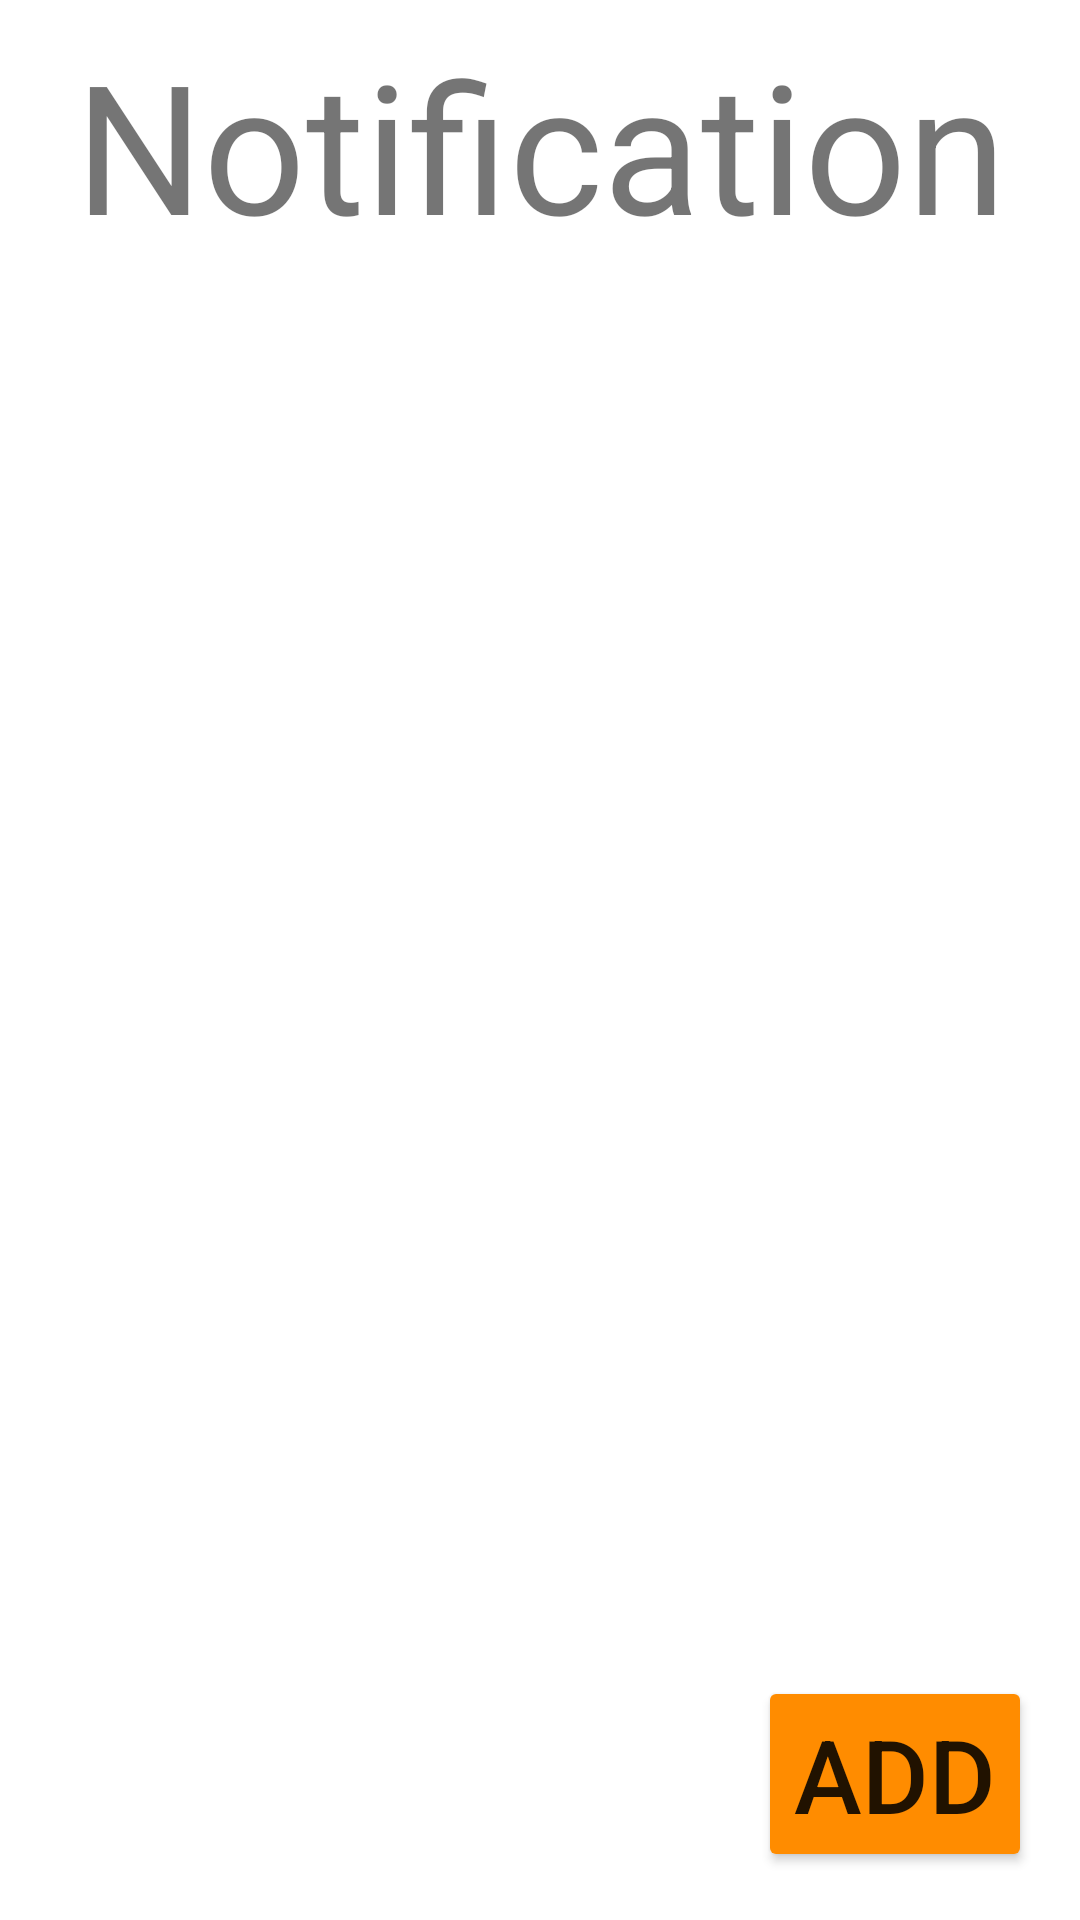

The Android layout XML behind this screen, and the referenced resources:
<!-- AndroidManifest.xml: application theme Theme.QRCodeRealmTest2 -->
<!-- res/layout/activity_notification.xml -->
<?xml version="1.0" encoding="utf-8"?>
<androidx.constraintlayout.widget.ConstraintLayout xmlns:android="http://schemas.android.com/apk/res/android"
    xmlns:app="http://schemas.android.com/apk/res-auto"
    xmlns:tools="http://schemas.android.com/tools"
    android:layout_width="match_parent"
    android:layout_height="match_parent"
    tools:context=".activity.NotificationActivity">

    <TextView
        android:id="@+id/notification_title"
        android:layout_width="wrap_content"
        android:layout_height="wrap_content"
        android:layout_marginTop="8dp"
        android:text="@string/notification_title_text"
        android:textSize="60sp"
        app:layout_constraintEnd_toEndOf="parent"
        app:layout_constraintStart_toStartOf="parent"
        app:layout_constraintTop_toTopOf="parent" />

    <Button
        android:id="@+id/add_button"
        android:layout_width="wrap_content"
        android:layout_height="wrap_content"
        android:layout_marginEnd="16dp"
        android:layout_marginBottom="16dp"
        android:backgroundTint="#FF8C00"
        android:text="@string/notification_add_button_text"
        android:textSize="34sp"
        app:layout_constraintBottom_toBottomOf="parent"
        app:layout_constraintEnd_toEndOf="parent" />

    <androidx.recyclerview.widget.RecyclerView
        android:id="@+id/time_list"
        android:layout_width="0dp"
        android:layout_height="0dp"
        android:layout_marginStart="8dp"
        android:layout_marginTop="8dp"
        android:layout_marginEnd="8dp"
        android:layout_marginBottom="8dp"
        app:layout_constraintBottom_toTopOf="@+id/add_button"
        app:layout_constraintEnd_toEndOf="parent"
        app:layout_constraintStart_toStartOf="parent"
        app:layout_constraintTop_toBottomOf="@+id/notification_title" />

</androidx.constraintlayout.widget.ConstraintLayout>
<!-- resources referenced by this layout -->
<resources>
  <string name="notification_add_button_text">Add</string>
  <string name="notification_title_text">Notification</string>
  <style name="Theme.QRCodeRealmTest2" parent="Theme.MaterialComponents.DayNight.DarkActionBar">
          
          <item name="colorPrimary">@color/purple_500</item>
          <item name="colorPrimaryVariant">@color/purple_700</item>
          <item name="colorOnPrimary">@color/white</item>
          
          <item name="colorSecondary">@color/teal_200</item>
          <item name="colorSecondaryVariant">@color/teal_700</item>
          <item name="colorOnSecondary">@color/black</item>
          
          <item name="android:statusBarColor">?attr/colorPrimaryVariant</item>
          
      </style>
  <!-- not gathered from this repository: default colours our renderer supplied (Android Studio template values) -->
  <color name="purple_500">#FF6200EE</color>
  <color name="purple_700">#FF3700B3</color>
  <color name="teal_200">#FF03DAC5</color>
  <color name="teal_700">#FF018786</color>
  <color name="black">#FF000000</color>
  <color name="white">#FFFFFFFF</color>
</resources>
